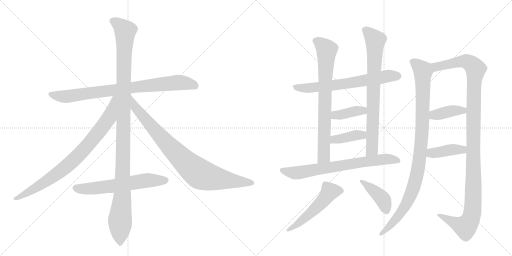
t = 0.00 s
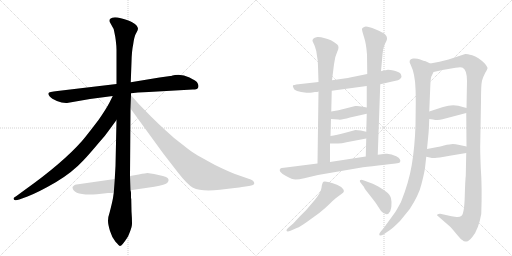
t = 2.81 s
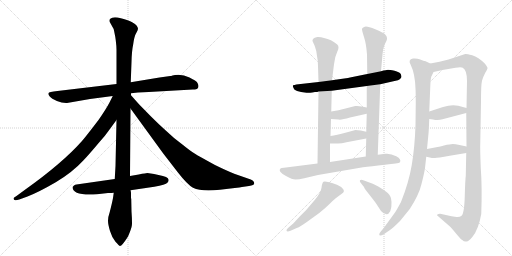
t = 5.63 s
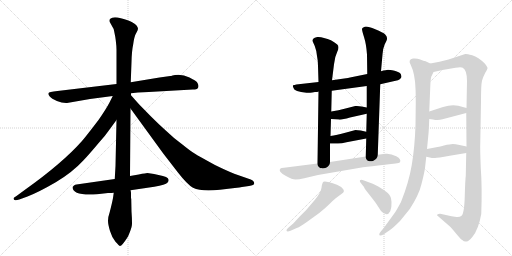
t = 8.44 s
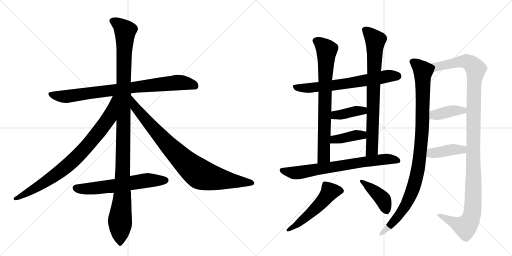
t = 11.25 s
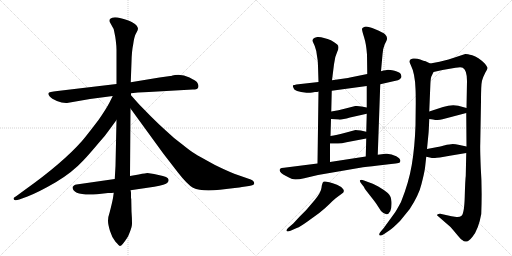
t = 14.07 s

The animated SVG that drew these frames (rendered in a browser with its animation timeline set to each time). Animation: 17 CSS @keyframes rules; one cycle of 14.07 s.

<svg version="1.1" viewBox="0 0 2048 1024" xmlns="http://www.w3.org/2000/svg">
  <g stroke="lightgray" stroke-dasharray="1,1" stroke-width="1" transform="scale(4, 4)">
    <line x1="0" y1="0" x2="256" y2="256"></line>
    <line x1="256" y1="0" x2="0" y2="256"></line>
    <line x1="128" y1="0" x2="128" y2="256"></line>
    <line x1="0" y1="128" x2="256" y2="128"></line>
    <line x1="256" y1="0" x2="512" y2="256"></line>
    <line x1="512" y1="0" x2="256" y2="256"></line>
    <line x1="384" y1="0" x2="384" y2="256"></line>
    <line x1="256" y1="128" x2="512" y2="128"></line>
  </g>
<g transform="scale(1, -1) translate(0, -850)">
   <style type="text/css">
    @keyframes keyframes0 {
      from {
       stroke: black;
       stroke-dashoffset: 844;
       stroke-width: 128;
       }
       73% {
       animation-timing-function: step-end;
       stroke: black;
       stroke-dashoffset: 0;
       stroke-width: 128;
       }
       to {
       stroke: black;
       stroke-width: 1024;
       }
       }
       #make-me-a-hanzi-animation-0 {
         animation: keyframes0 0.936849s both;
         animation-delay: 0.000000s;
         animation-timing-function: linear;
       }
    @keyframes keyframes1 {
      from {
       stroke: black;
       stroke-dashoffset: 1176;
       stroke-width: 128;
       }
       79% {
       animation-timing-function: step-end;
       stroke: black;
       stroke-dashoffset: 0;
       stroke-width: 128;
       }
       to {
       stroke: black;
       stroke-width: 1024;
       }
       }
       #make-me-a-hanzi-animation-1 {
         animation: keyframes1 1.207031s both;
         animation-delay: 0.936849s;
         animation-timing-function: linear;
       }
    @keyframes keyframes2 {
      from {
       stroke: black;
       stroke-dashoffset: 844;
       stroke-width: 128;
       }
       73% {
       animation-timing-function: step-end;
       stroke: black;
       stroke-dashoffset: 0;
       stroke-width: 128;
       }
       to {
       stroke: black;
       stroke-width: 1024;
       }
       }
       #make-me-a-hanzi-animation-2 {
         animation: keyframes2 0.936849s both;
         animation-delay: 2.143880s;
         animation-timing-function: linear;
       }
    @keyframes keyframes3 {
      from {
       stroke: black;
       stroke-dashoffset: 885;
       stroke-width: 128;
       }
       74% {
       animation-timing-function: step-end;
       stroke: black;
       stroke-dashoffset: 0;
       stroke-width: 128;
       }
       to {
       stroke: black;
       stroke-width: 1024;
       }
       }
       #make-me-a-hanzi-animation-3 {
         animation: keyframes3 0.970215s both;
         animation-delay: 3.080729s;
         animation-timing-function: linear;
       }
    @keyframes keyframes4 {
      from {
       stroke: black;
       stroke-dashoffset: 622;
       stroke-width: 128;
       }
       67% {
       animation-timing-function: step-end;
       stroke: black;
       stroke-dashoffset: 0;
       stroke-width: 128;
       }
       to {
       stroke: black;
       stroke-width: 1024;
       }
       }
       #make-me-a-hanzi-animation-4 {
         animation: keyframes4 0.756185s both;
         animation-delay: 4.050944s;
         animation-timing-function: linear;
       }
    @keyframes keyframes5 {
      from {
       stroke: black;
       stroke-dashoffset: 676;
       stroke-width: 128;
       }
       69% {
       animation-timing-function: step-end;
       stroke: black;
       stroke-dashoffset: 0;
       stroke-width: 128;
       }
       to {
       stroke: black;
       stroke-width: 1024;
       }
       }
       #make-me-a-hanzi-animation-5 {
         animation: keyframes5 0.800130s both;
         animation-delay: 4.807129s;
         animation-timing-function: linear;
       }
    @keyframes keyframes6 {
      from {
       stroke: black;
       stroke-dashoffset: 768;
       stroke-width: 128;
       }
       71% {
       animation-timing-function: step-end;
       stroke: black;
       stroke-dashoffset: 0;
       stroke-width: 128;
       }
       to {
       stroke: black;
       stroke-width: 1024;
       }
       }
       #make-me-a-hanzi-animation-6 {
         animation: keyframes6 0.875000s both;
         animation-delay: 5.607259s;
         animation-timing-function: linear;
       }
    @keyframes keyframes7 {
      from {
       stroke: black;
       stroke-dashoffset: 784;
       stroke-width: 128;
       }
       72% {
       animation-timing-function: step-end;
       stroke: black;
       stroke-dashoffset: 0;
       stroke-width: 128;
       }
       to {
       stroke: black;
       stroke-width: 1024;
       }
       }
       #make-me-a-hanzi-animation-7 {
         animation: keyframes7 0.888021s both;
         animation-delay: 6.482259s;
         animation-timing-function: linear;
       }
    @keyframes keyframes8 {
      from {
       stroke: black;
       stroke-dashoffset: 392;
       stroke-width: 128;
       }
       56% {
       animation-timing-function: step-end;
       stroke: black;
       stroke-dashoffset: 0;
       stroke-width: 128;
       }
       to {
       stroke: black;
       stroke-width: 1024;
       }
       }
       #make-me-a-hanzi-animation-8 {
         animation: keyframes8 0.569010s both;
         animation-delay: 7.370280s;
         animation-timing-function: linear;
       }
    @keyframes keyframes9 {
      from {
       stroke: black;
       stroke-dashoffset: 393;
       stroke-width: 128;
       }
       56% {
       animation-timing-function: step-end;
       stroke: black;
       stroke-dashoffset: 0;
       stroke-width: 128;
       }
       to {
       stroke: black;
       stroke-width: 1024;
       }
       }
       #make-me-a-hanzi-animation-9 {
         animation: keyframes9 0.569824s both;
         animation-delay: 7.939290s;
         animation-timing-function: linear;
       }
    @keyframes keyframes10 {
      from {
       stroke: black;
       stroke-dashoffset: 725;
       stroke-width: 128;
       }
       70% {
       animation-timing-function: step-end;
       stroke: black;
       stroke-dashoffset: 0;
       stroke-width: 128;
       }
       to {
       stroke: black;
       stroke-width: 1024;
       }
       }
       #make-me-a-hanzi-animation-10 {
         animation: keyframes10 0.840007s both;
         animation-delay: 8.509115s;
         animation-timing-function: linear;
       }
    @keyframes keyframes11 {
      from {
       stroke: black;
       stroke-dashoffset: 528;
       stroke-width: 128;
       }
       63% {
       animation-timing-function: step-end;
       stroke: black;
       stroke-dashoffset: 0;
       stroke-width: 128;
       }
       to {
       stroke: black;
       stroke-width: 1024;
       }
       }
       #make-me-a-hanzi-animation-11 {
         animation: keyframes11 0.679688s both;
         animation-delay: 9.349121s;
         animation-timing-function: linear;
       }
    @keyframes keyframes12 {
      from {
       stroke: black;
       stroke-dashoffset: 416;
       stroke-width: 128;
       }
       58% {
       animation-timing-function: step-end;
       stroke: black;
       stroke-dashoffset: 0;
       stroke-width: 128;
       }
       to {
       stroke: black;
       stroke-width: 1024;
       }
       }
       #make-me-a-hanzi-animation-12 {
         animation: keyframes12 0.588542s both;
         animation-delay: 10.028809s;
         animation-timing-function: linear;
       }
    @keyframes keyframes13 {
      from {
       stroke: black;
       stroke-dashoffset: 1006;
       stroke-width: 128;
       }
       77% {
       animation-timing-function: step-end;
       stroke: black;
       stroke-dashoffset: 0;
       stroke-width: 128;
       }
       to {
       stroke: black;
       stroke-width: 1024;
       }
       }
       #make-me-a-hanzi-animation-13 {
         animation: keyframes13 1.068685s both;
         animation-delay: 10.617350s;
         animation-timing-function: linear;
       }
    @keyframes keyframes14 {
      from {
       stroke: black;
       stroke-dashoffset: 1201;
       stroke-width: 128;
       }
       80% {
       animation-timing-function: step-end;
       stroke: black;
       stroke-dashoffset: 0;
       stroke-width: 128;
       }
       to {
       stroke: black;
       stroke-width: 1024;
       }
       }
       #make-me-a-hanzi-animation-14 {
         animation: keyframes14 1.227376s both;
         animation-delay: 11.686035s;
         animation-timing-function: linear;
       }
    @keyframes keyframes15 {
      from {
       stroke: black;
       stroke-dashoffset: 394;
       stroke-width: 128;
       }
       56% {
       animation-timing-function: step-end;
       stroke: black;
       stroke-dashoffset: 0;
       stroke-width: 128;
       }
       to {
       stroke: black;
       stroke-width: 1024;
       }
       }
       #make-me-a-hanzi-animation-15 {
         animation: keyframes15 0.570638s both;
         animation-delay: 12.913411s;
         animation-timing-function: linear;
       }
    @keyframes keyframes16 {
      from {
       stroke: black;
       stroke-dashoffset: 406;
       stroke-width: 128;
       }
       57% {
       animation-timing-function: step-end;
       stroke: black;
       stroke-dashoffset: 0;
       stroke-width: 128;
       }
       to {
       stroke: black;
       stroke-width: 1024;
       }
       }
       #make-me-a-hanzi-animation-16 {
         animation: keyframes16 0.580404s both;
         animation-delay: 13.484049s;
         animation-timing-function: linear;
       }
</style>
<path d="M 771 492 Q 788 492 791 497 Q 794 502 794 506.5 Q 794 511 790 518.5 Q 786 526 758 540 Q 730 554 700 550 L 690 548 Q 684 546 681 546 L 638 540 L 523 521 L 466 514 L 230 486 Q 195 482 193.5 477.5 Q 192 473 199 464.5 Q 206 456 227.5 446.5 Q 249 437 268 438 L 360 454 L 451 466 L 524 477 L 552 480 L 595 482 L 771 492 Z" fill="lightgray"></path> 
<path d="M 523 521 L 526 602 Q 527 646 533 674 Q 537 705 544.5 717.5 Q 552 730 552 735 Q 552 740 547 747.5 Q 542 755 528.5 761.5 Q 515 768 483.5 777 Q 452 786 440 774 Q 437 770 439 762 L 449 744 Q 455 735 456 728 L 461 703 L 463 689 Q 466 664 466 652 L 466 514 L 466 370 L 462 186 L 459 134 L 455 79 L 452 58 Q 448 37 439 2 Q 432 -18 432 -32.5 Q 432 -47 440 -73.5 Q 448 -100 462 -117 Q 477 -134 480 -134 Q 488 -134 512 -96 Q 526 -63 527.5 -50.5 Q 529 -38 526 4 L 525 53 L 524 59 L 524 78 Q 524 83 522 89 L 520 146 L 522 416 L 524 469 L 524 477 L 523 521 Z" fill="lightgray"></path> 
<path d="M 451 466 L 438 440 Q 424 413 394 370 Q 346 307 328 286 Q 249 197 100 91 L 70 69 Q 54 59 54 56 Q 54 44 77 52 L 110 64 Q 156 82 223 121 Q 289 160 335 210 Q 356 232 398 282 Q 421 307 436 329 L 466 370 C 547 481 464 493 451 466 Z" fill="lightgray"></path> 
<path d="M 522 416 L 653 236 L 711 161 Q 750 111 772 99 Q 805 83 880 91 Q 954 99 968 102 L 996 106 Q 1017 109 1017 116 Q 1017 126 1003 132 L 937 155 Q 905 168 860 190 Q 796 225 780 235 Q 764 244 727 274 Q 693 299 663 328 Q 636 352 603 385 L 556 433 L 524 469 C 504 491 504 440 522 416 Z" fill="lightgray"></path> 
<path d="M 459 134 L 306 112 Q 301 112 296 108 Q 291 104 290 102 Q 290 66 388 73 L 432 78 Q 448 78 455 79 L 522 89 L 617 103 Q 663 112 669.5 119 Q 676 126 674 132 Q 674 143 634 150.5 Q 594 158 589.5 158 Q 585 158 555 152 L 520 146 L 459 134 Z" fill="lightgray"></path> 
<path d="M 1249 480 L 1260 482 Q 1271 482 1274 484 L 1327 487 L 1467 506 L 1521 513 L 1578 526 Q 1595 529 1599 533 Q 1603 536 1606 542 Q 1606 546 1603 554 Q 1598 562 1578 567 Q 1558 571 1552 571 Q 1546 571 1524 565 L 1469 554 L 1400 540 Q 1390 537 1328 529 L 1274 522 L 1194 513 Q 1174 510 1172 509 Q 1170 507 1174 498 Q 1177 483 1226 479 Q 1237 478 1249 480 Z" fill="lightgray"></path> 
<path d="M 1274 484 L 1270 196 C 1270 166 1320 172 1320 202 L 1320 276 L 1322 306 L 1324 374 L 1325 404 L 1327 487 L 1328 529 L 1336 593 Q 1339 623 1349 643 Q 1359 663 1349 672 Q 1325 693 1296 698 Q 1282 703 1269 702 Q 1257 700 1253 695 Q 1249 690 1250 686 L 1259 666 Q 1266 648 1268 626 Q 1272 607 1272 586 L 1274 522 L 1274 484 Z" fill="lightgray"></path> 
<path d="M 1511 231 L 1521 513 L 1524 565 L 1530 632 Q 1530 652 1539 673 Q 1550 693 1548 698 Q 1548 705 1540 713 Q 1533 720 1501 733 Q 1469 746 1459 743 Q 1449 740 1448 735 Q 1447 730 1456 702 Q 1465 674 1468 632 L 1469 554 L 1467 506 L 1467 420 L 1467 395 L 1465 323 L 1465 296 L 1463 224 C 1462 194 1510 201 1511 231 Z" fill="lightgray"></path> 
<path d="M 1324 374 L 1354 372 Q 1363 369 1400 380 L 1467 395 C 1496 402 1496 414 1467 420 L 1446 424 Q 1434 427 1421 426 L 1386 417 Q 1352 408 1325 404 C 1295 399 1294 376 1324 374 Z" fill="lightgray"></path> 
<path d="M 1320 276 L 1344 276 Q 1361 274 1386 281 L 1465 296 C 1494 302 1494 316 1465 323 L 1443 328 Q 1430 330 1422 330 L 1385 320 Q 1345 310 1322 306 C 1292 301 1290 276 1320 276 Z" fill="lightgray"></path> 
<path d="M 1270 196 L 1136 179 Q 1124 179 1122 176 Q 1109 165 1144 146 Q 1169 132 1182 132 Q 1196 132 1217 137 L 1272 150 L 1452 181 Q 1483 185 1539 191 Q 1596 197 1599 200 Q 1608 212 1585 225 Q 1563 237 1542 235 L 1511 231 L 1463 224 L 1320 202 L 1270 196 Z" fill="lightgray"></path> 
<path d="M 1173 -44 L 1152 -62 Q 1145 -69 1146 -73 Q 1148 -78 1162 -73 L 1187 -62 Q 1201 -57 1230 -36 L 1277 -2 Q 1302 18 1318 34 Q 1334 50 1344 58 L 1367 75 Q 1380 82 1373 93 Q 1367 103 1348 111 Q 1300 128 1294 123 Q 1288 118 1286 99 Q 1284 80 1259 50 L 1224 9 L 1197 -18 L 1173 -44 Z" fill="lightgray"></path> 
<path d="M 1448 112 L 1456 102 Q 1456 98 1480 68 Q 1504 38 1511 26 L 1524 6 Q 1548 -20 1561 5 Q 1567 18 1566 42 Q 1565 66 1551 78 Q 1537 90 1513 104 Q 1490 117 1472 122 L 1456 128 Q 1444 133 1440 129 Q 1437 124 1448 112 Z" fill="lightgray"></path> 
<path d="M 1700 178 L 1705 223 L 1708 254 L 1714 316 Q 1715 324 1717 374 L 1717 404 L 1721 501 Q 1722 534 1725 543 L 1734 562 C 1744 585 1744 585 1721 596 L 1700 606 Q 1697 606 1681 612 Q 1666 618 1652 616 Q 1630 612 1643 590 Q 1660 556 1662 495 Q 1663 479 1663 437 L 1662 349 Q 1659 261 1647 190 Q 1635 119 1604 42 Q 1585 7 1580 0 L 1535 -62 L 1524 -75 Q 1516 -84 1517 -88 Q 1517 -98 1538 -85 L 1560 -70 Q 1571 -63 1600 -34 L 1639 14 Q 1676 71 1686 114 Q 1697 157 1700 178 Z" fill="lightgray"></path> 
<path d="M 1865 238 L 1863 146 Q 1861 134 1859 64 Q 1857 -7 1845 -14 Q 1839 -19 1826 -18 L 1806 -15 L 1761 -5 Q 1760 -4 1754 -6 Q 1748 -8 1748 -11 Q 1753 -16 1756 -18 L 1802 -58 Q 1817 -75 1830 -91 Q 1843 -107 1849 -110 Q 1857 -118 1866 -116 Q 1875 -116 1890 -97 Q 1914 -68 1925 -6 Q 1929 99 1923 179 Q 1920 256 1921 275 L 1924 445 Q 1924 511 1928 527 Q 1932 542 1941 559 Q 1951 575 1950 579 Q 1949 583 1940 595 Q 1913 622 1889 629 Q 1865 635 1861 634 L 1794 612 L 1758 603 L 1721 596 C 1692 590 1705 555 1734 562 L 1770 570 L 1822 579 Q 1844 583 1851 579 Q 1868 570 1868 526 L 1866 418 L 1865 398 L 1866 264 L 1865 238 Z" fill="lightgray"></path> 
<path d="M 1717 374 L 1732 372 Q 1752 367 1770 373 L 1865 398 C 1894 406 1895 410 1866 418 L 1833 427 Q 1806 433 1772 422 L 1717 404 C 1688 395 1687 378 1717 374 Z" fill="lightgray"></path> 
<path d="M 1705 223 L 1719 220 Q 1731 217 1740 218 Q 1749 218 1799 227 L 1865 238 C 1895 243 1895 258 1866 264 L 1838 270 Q 1821 274 1811 274 Q 1801 274 1776 268 Q 1752 262 1745 261 L 1708 254 C 1679 248 1676 229 1705 223 Z" fill="lightgray"></path> 
      <clipPath id="make-me-a-hanzi-clip-0">
      <path d="M 771 492 Q 788 492 791 497 Q 794 502 794 506.5 Q 794 511 790 518.5 Q 786 526 758 540 Q 730 554 700 550 L 690 548 Q 684 546 681 546 L 638 540 L 523 521 L 466 514 L 230 486 Q 195 482 193.5 477.5 Q 192 473 199 464.5 Q 206 456 227.5 446.5 Q 249 437 268 438 L 360 454 L 451 466 L 524 477 L 552 480 L 595 482 L 771 492 Z" fill="lightgray"></path>
      </clipPath>
      <path clip-path="url(#make-me-a-hanzi-clip-0)" d="M 200 473 L 263 464 L 709 520 L 755 516 L 782 505 " fill="none" id="make-me-a-hanzi-animation-0" stroke-dasharray="716 1432" stroke-linecap="round"></path>

      <clipPath id="make-me-a-hanzi-clip-1">
      <path d="M 523 521 L 526 602 Q 527 646 533 674 Q 537 705 544.5 717.5 Q 552 730 552 735 Q 552 740 547 747.5 Q 542 755 528.5 761.5 Q 515 768 483.5 777 Q 452 786 440 774 Q 437 770 439 762 L 449 744 Q 455 735 456 728 L 461 703 L 463 689 Q 466 664 466 652 L 466 514 L 466 370 L 462 186 L 459 134 L 455 79 L 452 58 Q 448 37 439 2 Q 432 -18 432 -32.5 Q 432 -47 440 -73.5 Q 448 -100 462 -117 Q 477 -134 480 -134 Q 488 -134 512 -96 Q 526 -63 527.5 -50.5 Q 529 -38 526 4 L 525 53 L 524 59 L 524 78 Q 524 83 522 89 L 520 146 L 522 416 L 524 469 L 524 477 L 523 521 Z" fill="lightgray"></path>
      </clipPath>
      <path clip-path="url(#make-me-a-hanzi-clip-1)" d="M 451 767 L 470 757 L 501 726 L 489 64 L 480 -26 L 480 -128 " fill="none" id="make-me-a-hanzi-animation-1" stroke-dasharray="1048 2096" stroke-linecap="round"></path>

      <clipPath id="make-me-a-hanzi-clip-2">
      <path d="M 451 466 L 438 440 Q 424 413 394 370 Q 346 307 328 286 Q 249 197 100 91 L 70 69 Q 54 59 54 56 Q 54 44 77 52 L 110 64 Q 156 82 223 121 Q 289 160 335 210 Q 356 232 398 282 Q 421 307 436 329 L 466 370 C 547 481 464 493 451 466 Z" fill="lightgray"></path>
      </clipPath>
      <path clip-path="url(#make-me-a-hanzi-clip-2)" d="M 459 461 L 437 380 L 358 277 L 307 222 L 203 136 L 60 55 " fill="none" id="make-me-a-hanzi-animation-2" stroke-dasharray="716 1432" stroke-linecap="round"></path>

      <clipPath id="make-me-a-hanzi-clip-3">
      <path d="M 522 416 L 653 236 L 711 161 Q 750 111 772 99 Q 805 83 880 91 Q 954 99 968 102 L 996 106 Q 1017 109 1017 116 Q 1017 126 1003 132 L 937 155 Q 905 168 860 190 Q 796 225 780 235 Q 764 244 727 274 Q 693 299 663 328 Q 636 352 603 385 L 556 433 L 524 469 C 504 491 504 440 522 416 Z" fill="lightgray"></path>
      </clipPath>
      <path clip-path="url(#make-me-a-hanzi-clip-3)" d="M 526 462 L 541 420 L 624 323 L 745 197 L 792 159 L 847 139 L 1009 118 " fill="none" id="make-me-a-hanzi-animation-3" stroke-dasharray="757 1514" stroke-linecap="round"></path>

      <clipPath id="make-me-a-hanzi-clip-4">
      <path d="M 459 134 L 306 112 Q 301 112 296 108 Q 291 104 290 102 Q 290 66 388 73 L 432 78 Q 448 78 455 79 L 522 89 L 617 103 Q 663 112 669.5 119 Q 676 126 674 132 Q 674 143 634 150.5 Q 594 158 589.5 158 Q 585 158 555 152 L 520 146 L 459 134 Z" fill="lightgray"></path>
      </clipPath>
      <path clip-path="url(#make-me-a-hanzi-clip-4)" d="M 299 99 L 374 95 L 583 128 L 662 129 " fill="none" id="make-me-a-hanzi-animation-4" stroke-dasharray="494 988" stroke-linecap="round"></path>

      <clipPath id="make-me-a-hanzi-clip-5">
      <path d="M 1249 480 L 1260 482 Q 1271 482 1274 484 L 1327 487 L 1467 506 L 1521 513 L 1578 526 Q 1595 529 1599 533 Q 1603 536 1606 542 Q 1606 546 1603 554 Q 1598 562 1578 567 Q 1558 571 1552 571 Q 1546 571 1524 565 L 1469 554 L 1400 540 Q 1390 537 1328 529 L 1274 522 L 1194 513 Q 1174 510 1172 509 Q 1170 507 1174 498 Q 1177 483 1226 479 Q 1237 478 1249 480 Z" fill="lightgray"></path>
      </clipPath>
      <path clip-path="url(#make-me-a-hanzi-clip-5)" d="M 1177 504 L 1216 497 L 1306 505 L 1551 545 L 1593 545 " fill="none" id="make-me-a-hanzi-animation-5" stroke-dasharray="548 1096" stroke-linecap="round"></path>

      <clipPath id="make-me-a-hanzi-clip-6">
      <path d="M 1274 484 L 1270 196 C 1270 166 1320 172 1320 202 L 1320 276 L 1322 306 L 1324 374 L 1325 404 L 1327 487 L 1328 529 L 1336 593 Q 1339 623 1349 643 Q 1359 663 1349 672 Q 1325 693 1296 698 Q 1282 703 1269 702 Q 1257 700 1253 695 Q 1249 690 1250 686 L 1259 666 Q 1266 648 1268 626 Q 1272 607 1272 586 L 1274 522 L 1274 484 Z" fill="lightgray"></path>
      </clipPath>
      <path clip-path="url(#make-me-a-hanzi-clip-6)" d="M 1264 686 L 1283 676 L 1307 651 L 1296 224 L 1275 204 " fill="none" id="make-me-a-hanzi-animation-6" stroke-dasharray="640 1280" stroke-linecap="round"></path>

      <clipPath id="make-me-a-hanzi-clip-7">
      <path d="M 1511 231 L 1521 513 L 1524 565 L 1530 632 Q 1530 652 1539 673 Q 1550 693 1548 698 Q 1548 705 1540 713 Q 1533 720 1501 733 Q 1469 746 1459 743 Q 1449 740 1448 735 Q 1447 730 1456 702 Q 1465 674 1468 632 L 1469 554 L 1467 506 L 1467 420 L 1467 395 L 1465 323 L 1465 296 L 1463 224 C 1462 194 1510 201 1511 231 Z" fill="lightgray"></path>
      </clipPath>
      <path clip-path="url(#make-me-a-hanzi-clip-7)" d="M 1458 733 L 1501 689 L 1488 252 L 1468 231 " fill="none" id="make-me-a-hanzi-animation-7" stroke-dasharray="656 1312" stroke-linecap="round"></path>

      <clipPath id="make-me-a-hanzi-clip-8">
      <path d="M 1324 374 L 1354 372 Q 1363 369 1400 380 L 1467 395 C 1496 402 1496 414 1467 420 L 1446 424 Q 1434 427 1421 426 L 1386 417 Q 1352 408 1325 404 C 1295 399 1294 376 1324 374 Z" fill="lightgray"></path>
      </clipPath>
      <path clip-path="url(#make-me-a-hanzi-clip-8)" d="M 1332 381 L 1341 390 L 1452 407 L 1460 414 " fill="none" id="make-me-a-hanzi-animation-8" stroke-dasharray="264 528" stroke-linecap="round"></path>

      <clipPath id="make-me-a-hanzi-clip-9">
      <path d="M 1320 276 L 1344 276 Q 1361 274 1386 281 L 1465 296 C 1494 302 1494 316 1465 323 L 1443 328 Q 1430 330 1422 330 L 1385 320 Q 1345 310 1322 306 C 1292 301 1290 276 1320 276 Z" fill="lightgray"></path>
      </clipPath>
      <path clip-path="url(#make-me-a-hanzi-clip-9)" d="M 1326 283 L 1338 292 L 1458 316 " fill="none" id="make-me-a-hanzi-animation-9" stroke-dasharray="265 530" stroke-linecap="round"></path>

      <clipPath id="make-me-a-hanzi-clip-10">
      <path d="M 1270 196 L 1136 179 Q 1124 179 1122 176 Q 1109 165 1144 146 Q 1169 132 1182 132 Q 1196 132 1217 137 L 1272 150 L 1452 181 Q 1483 185 1539 191 Q 1596 197 1599 200 Q 1608 212 1585 225 Q 1563 237 1542 235 L 1511 231 L 1463 224 L 1320 202 L 1270 196 Z" fill="lightgray"></path>
      </clipPath>
      <path clip-path="url(#make-me-a-hanzi-clip-10)" d="M 1130 168 L 1186 158 L 1537 213 L 1594 207 " fill="none" id="make-me-a-hanzi-animation-10" stroke-dasharray="597 1194" stroke-linecap="round"></path>

      <clipPath id="make-me-a-hanzi-clip-11">
      <path d="M 1173 -44 L 1152 -62 Q 1145 -69 1146 -73 Q 1148 -78 1162 -73 L 1187 -62 Q 1201 -57 1230 -36 L 1277 -2 Q 1302 18 1318 34 Q 1334 50 1344 58 L 1367 75 Q 1380 82 1373 93 Q 1367 103 1348 111 Q 1300 128 1294 123 Q 1288 118 1286 99 Q 1284 80 1259 50 L 1224 9 L 1197 -18 L 1173 -44 Z" fill="lightgray"></path>
      </clipPath>
      <path clip-path="url(#make-me-a-hanzi-clip-11)" d="M 1364 86 L 1318 81 L 1258 12 L 1193 -44 L 1151 -69 " fill="none" id="make-me-a-hanzi-animation-11" stroke-dasharray="400 800" stroke-linecap="round"></path>

      <clipPath id="make-me-a-hanzi-clip-12">
      <path d="M 1448 112 L 1456 102 Q 1456 98 1480 68 Q 1504 38 1511 26 L 1524 6 Q 1548 -20 1561 5 Q 1567 18 1566 42 Q 1565 66 1551 78 Q 1537 90 1513 104 Q 1490 117 1472 122 L 1456 128 Q 1444 133 1440 129 Q 1437 124 1448 112 Z" fill="lightgray"></path>
      </clipPath>
      <path clip-path="url(#make-me-a-hanzi-clip-12)" d="M 1444 126 L 1533 51 L 1545 9 " fill="none" id="make-me-a-hanzi-animation-12" stroke-dasharray="288 576" stroke-linecap="round"></path>

      <clipPath id="make-me-a-hanzi-clip-13">
      <path d="M 1700 178 L 1705 223 L 1708 254 L 1714 316 Q 1715 324 1717 374 L 1717 404 L 1721 501 Q 1722 534 1725 543 L 1734 562 C 1744 585 1744 585 1721 596 L 1700 606 Q 1697 606 1681 612 Q 1666 618 1652 616 Q 1630 612 1643 590 Q 1660 556 1662 495 Q 1663 479 1663 437 L 1662 349 Q 1659 261 1647 190 Q 1635 119 1604 42 Q 1585 7 1580 0 L 1535 -62 L 1524 -75 Q 1516 -84 1517 -88 Q 1517 -98 1538 -85 L 1560 -70 Q 1571 -63 1600 -34 L 1639 14 Q 1676 71 1686 114 Q 1697 157 1700 178 Z" fill="lightgray"></path>
      </clipPath>
      <path clip-path="url(#make-me-a-hanzi-clip-13)" d="M 1652 601 L 1668 592 L 1692 564 L 1691 364 L 1675 188 L 1651 91 L 1626 33 L 1581 -29 L 1525 -84 " fill="none" id="make-me-a-hanzi-animation-13" stroke-dasharray="878 1756" stroke-linecap="round"></path>

      <clipPath id="make-me-a-hanzi-clip-14">
      <path d="M 1865 238 L 1863 146 Q 1861 134 1859 64 Q 1857 -7 1845 -14 Q 1839 -19 1826 -18 L 1806 -15 L 1761 -5 Q 1760 -4 1754 -6 Q 1748 -8 1748 -11 Q 1753 -16 1756 -18 L 1802 -58 Q 1817 -75 1830 -91 Q 1843 -107 1849 -110 Q 1857 -118 1866 -116 Q 1875 -116 1890 -97 Q 1914 -68 1925 -6 Q 1929 99 1923 179 Q 1920 256 1921 275 L 1924 445 Q 1924 511 1928 527 Q 1932 542 1941 559 Q 1951 575 1950 579 Q 1949 583 1940 595 Q 1913 622 1889 629 Q 1865 635 1861 634 L 1794 612 L 1758 603 L 1721 596 C 1692 590 1705 555 1734 562 L 1770 570 L 1822 579 Q 1844 583 1851 579 Q 1868 570 1868 526 L 1866 418 L 1865 398 L 1866 264 L 1865 238 Z" fill="lightgray"></path>
      </clipPath>
      <path clip-path="url(#make-me-a-hanzi-clip-14)" d="M 1728 592 L 1748 583 L 1863 605 L 1883 596 L 1903 571 L 1895 487 L 1894 85 L 1888 -8 L 1873 -45 L 1860 -57 L 1754 -12 " fill="none" id="make-me-a-hanzi-animation-14" stroke-dasharray="1073 2146" stroke-linecap="round"></path>

      <clipPath id="make-me-a-hanzi-clip-15">
      <path d="M 1717 374 L 1732 372 Q 1752 367 1770 373 L 1865 398 C 1894 406 1895 410 1866 418 L 1833 427 Q 1806 433 1772 422 L 1717 404 C 1688 395 1687 378 1717 374 Z" fill="lightgray"></path>
      </clipPath>
      <path clip-path="url(#make-me-a-hanzi-clip-15)" d="M 1726 382 L 1736 390 L 1859 413 " fill="none" id="make-me-a-hanzi-animation-15" stroke-dasharray="266 532" stroke-linecap="round"></path>

      <clipPath id="make-me-a-hanzi-clip-16">
      <path d="M 1705 223 L 1719 220 Q 1731 217 1740 218 Q 1749 218 1799 227 L 1865 238 C 1895 243 1895 258 1866 264 L 1838 270 Q 1821 274 1811 274 Q 1801 274 1776 268 Q 1752 262 1745 261 L 1708 254 C 1679 248 1676 229 1705 223 Z" fill="lightgray"></path>
      </clipPath>
      <path clip-path="url(#make-me-a-hanzi-clip-16)" d="M 1714 230 L 1726 238 L 1809 252 L 1850 251 L 1857 258 " fill="none" id="make-me-a-hanzi-animation-16" stroke-dasharray="278 556" stroke-linecap="round"></path>

</g>
</svg>
